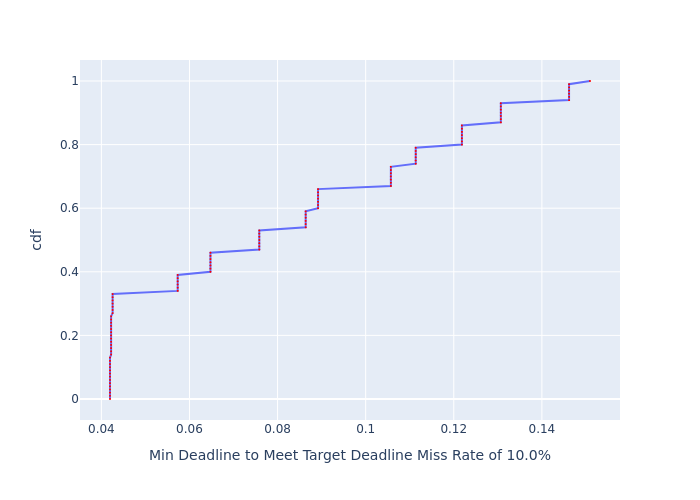

Values plotted in this chart, from the file beside it:
, cdf, Min Deadline to Meet Target Deadline Mis…
0, 0.0, 0.04196
1, 0.01, 0.04196
2, 0.02, 0.04196
3, 0.03, 0.04196
4, 0.04, 0.04196
5, 0.05, 0.04196
6, 0.06, 0.04196
7, 0.07, 0.04196
8, 0.08, 0.04196
9, 0.09, 0.04196
10, 0.1, 0.04196
11, 0.11, 0.04196
12, 0.12, 0.04196
13, 0.13, 0.04196
14, 0.14, 0.04221
15, 0.15, 0.04221
16, 0.16, 0.04221
17, 0.17, 0.04221
18, 0.18, 0.04221
19, 0.19, 0.04221
20, 0.2, 0.04221
21, 0.21, 0.04221
22, 0.22, 0.04221
23, 0.23, 0.04221
24, 0.24, 0.04221
25, 0.25, 0.04221
26, 0.26, 0.04221
27, 0.27, 0.04255
28, 0.28, 0.04255
29, 0.29, 0.04255
30, 0.3, 0.04255
31, 0.31, 0.04255
32, 0.32, 0.04255
33, 0.33, 0.04255
34, 0.34, 0.05733
35, 0.35, 0.05733
36, 0.36, 0.05733
37, 0.37, 0.05733
38, 0.38, 0.05733
39, 0.39, 0.05733
40, 0.4, 0.06476
41, 0.41, 0.06476
42, 0.42, 0.06476
43, 0.43, 0.06476
44, 0.44, 0.06476
45, 0.45, 0.06476
46, 0.46, 0.06476
47, 0.47, 0.07585
48, 0.48, 0.07585
49, 0.49, 0.07585
50, 0.5, 0.07585
51, 0.51, 0.07585
52, 0.52, 0.07585
53, 0.53, 0.07585
54, 0.54, 0.08638
55, 0.55, 0.08638
56, 0.56, 0.08638
57, 0.57, 0.08638
58, 0.58, 0.08638
59, 0.59, 0.08638
... 41 more rows
